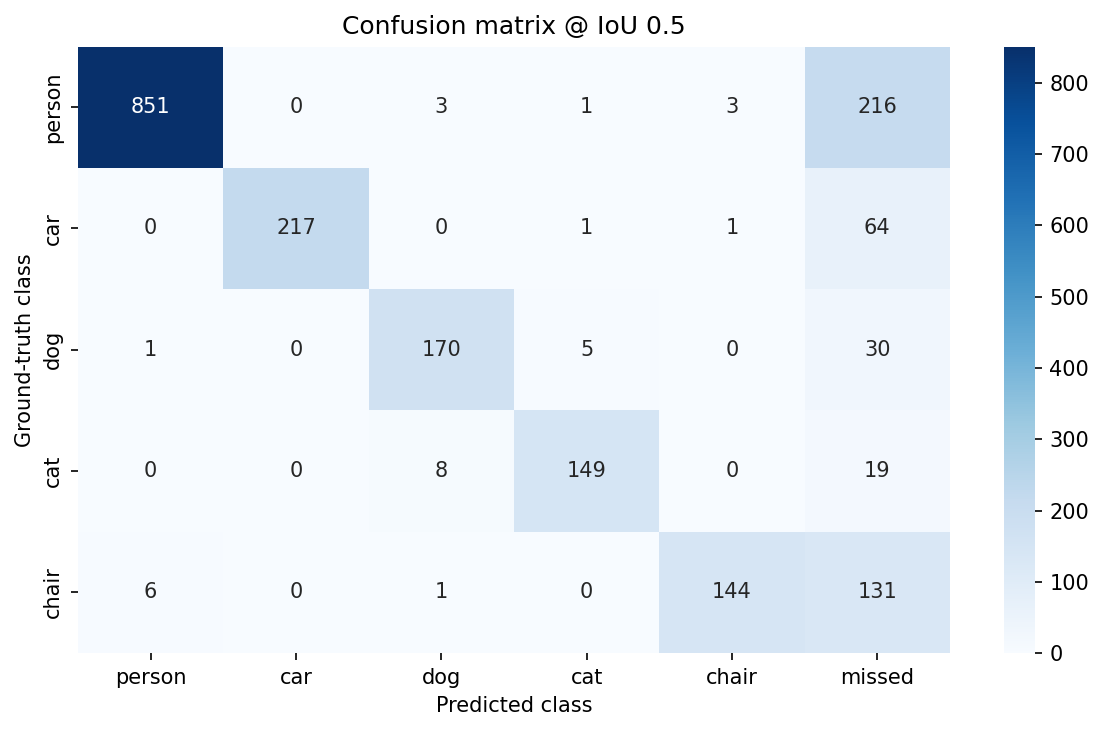

Values plotted in this chart, from the file beside it:
gt_class, person, car, dog, cat, chair, missed
person, 851, 0, 3, 1, 3, 216
car, 0, 217, 0, 1, 1, 64
dog, 1, 0, 170, 5, 0, 30
cat, 0, 0, 8, 149, 0, 19
chair, 6, 0, 1, 0, 144, 131
background_fp, 276, 86, 51, 27, 104, 0
